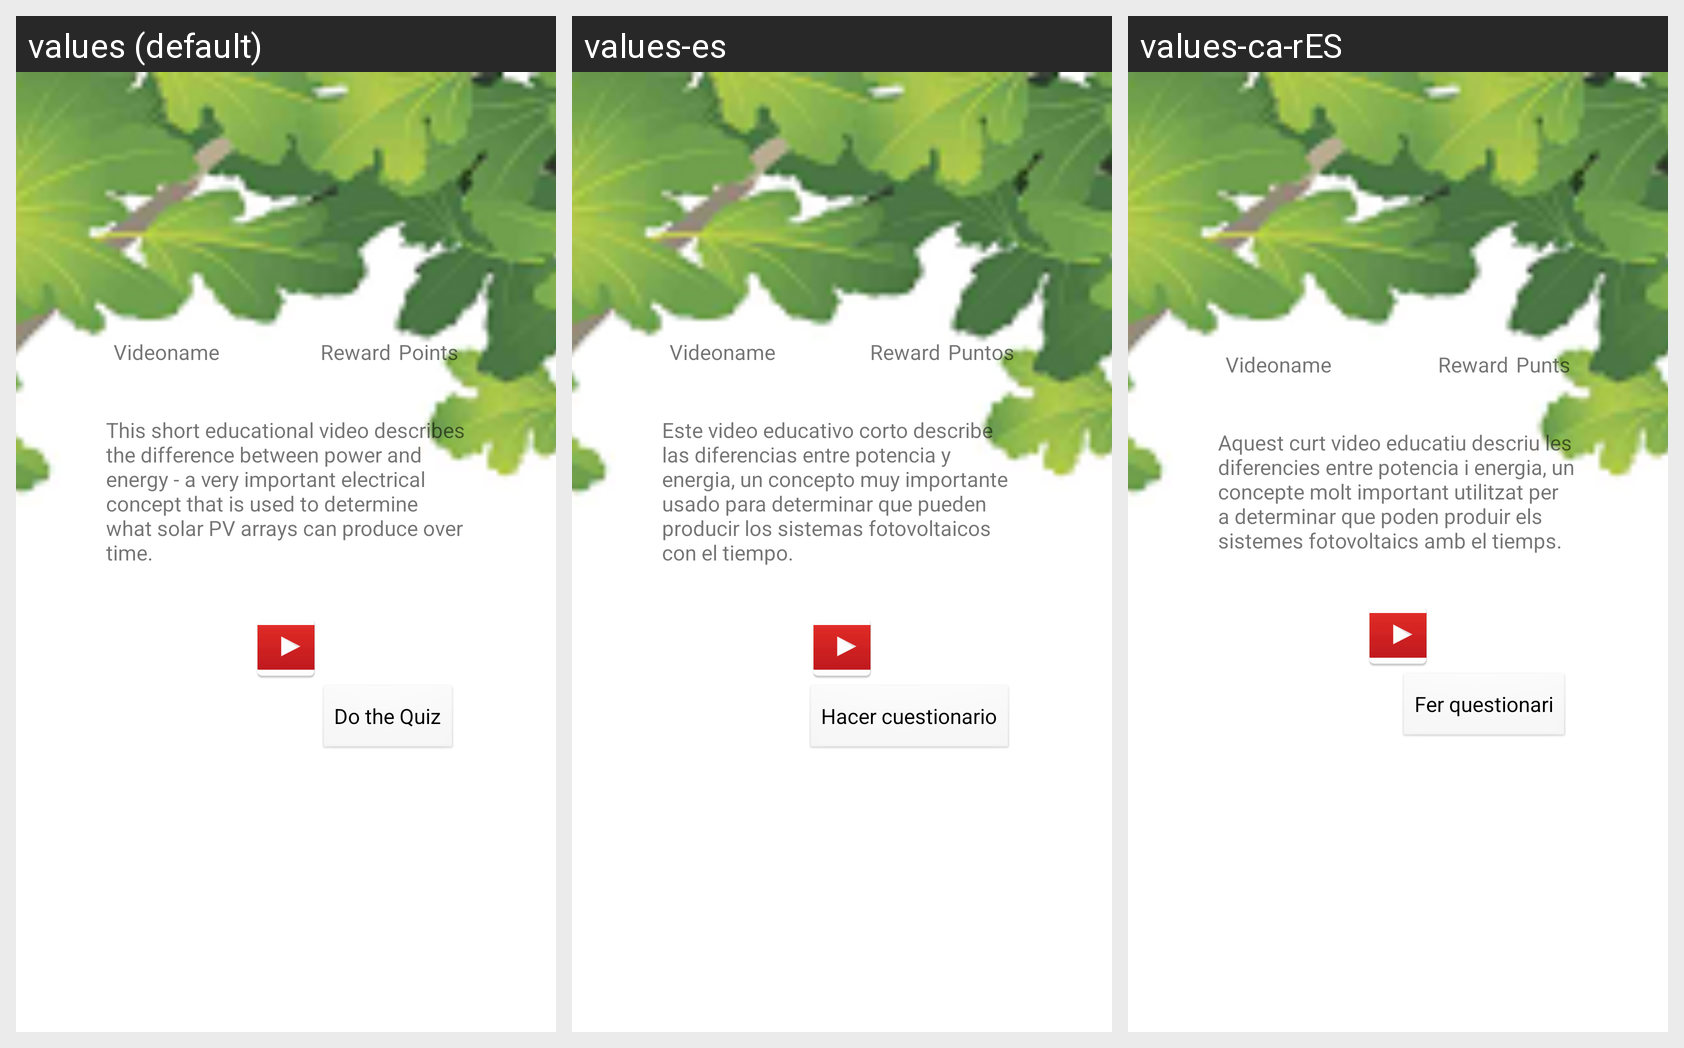

The Android screen above is rendered under several locales of the same app. Produce the string resources it draws, with the default and per-locale values.
Android screen res/layout/video.xml rendered under 3 locales, left to right: values (default), values-es, values-ca-rES. Device: Nexus 5 (rendered at 1080×1920; each locale shown at half size, 540×960, under a caption strip naming it); theme Theme.MaterialComponents.DayNight.NoActionBar.
Strings drawn on this screen, with the default value and each locale's value (text and hints the layout hard-codes, and strings that could not be matched under every locale, appear in the picture but are not listed):

pointsLabel
  values: Points
  values-es: Puntos
  values-ca-rES: Punts

L1_videoDesc
  values: This short educational video describes the difference between power and energy - a very important electrical concept that is used to determine what solar PV arrays can produce over time.
  values-es: Este video educativo corto describe las diferencias entre potencia y energia, un concepto muy importante usado para determinar que pueden producir los sistemas fotovoltaicos con el tiempo.
  values-ca-rES: Aquest curt video educatiu descriu les diferencies entre potencia i energia, un concepte molt important utilitzat per a determinar que poden produir els sistemes fotovoltaics amb el tiemps.

btnQuiz
  values: Do the Quiz
  values-es: Hacer cuestionario
  values-ca-rES: Fer questionari
